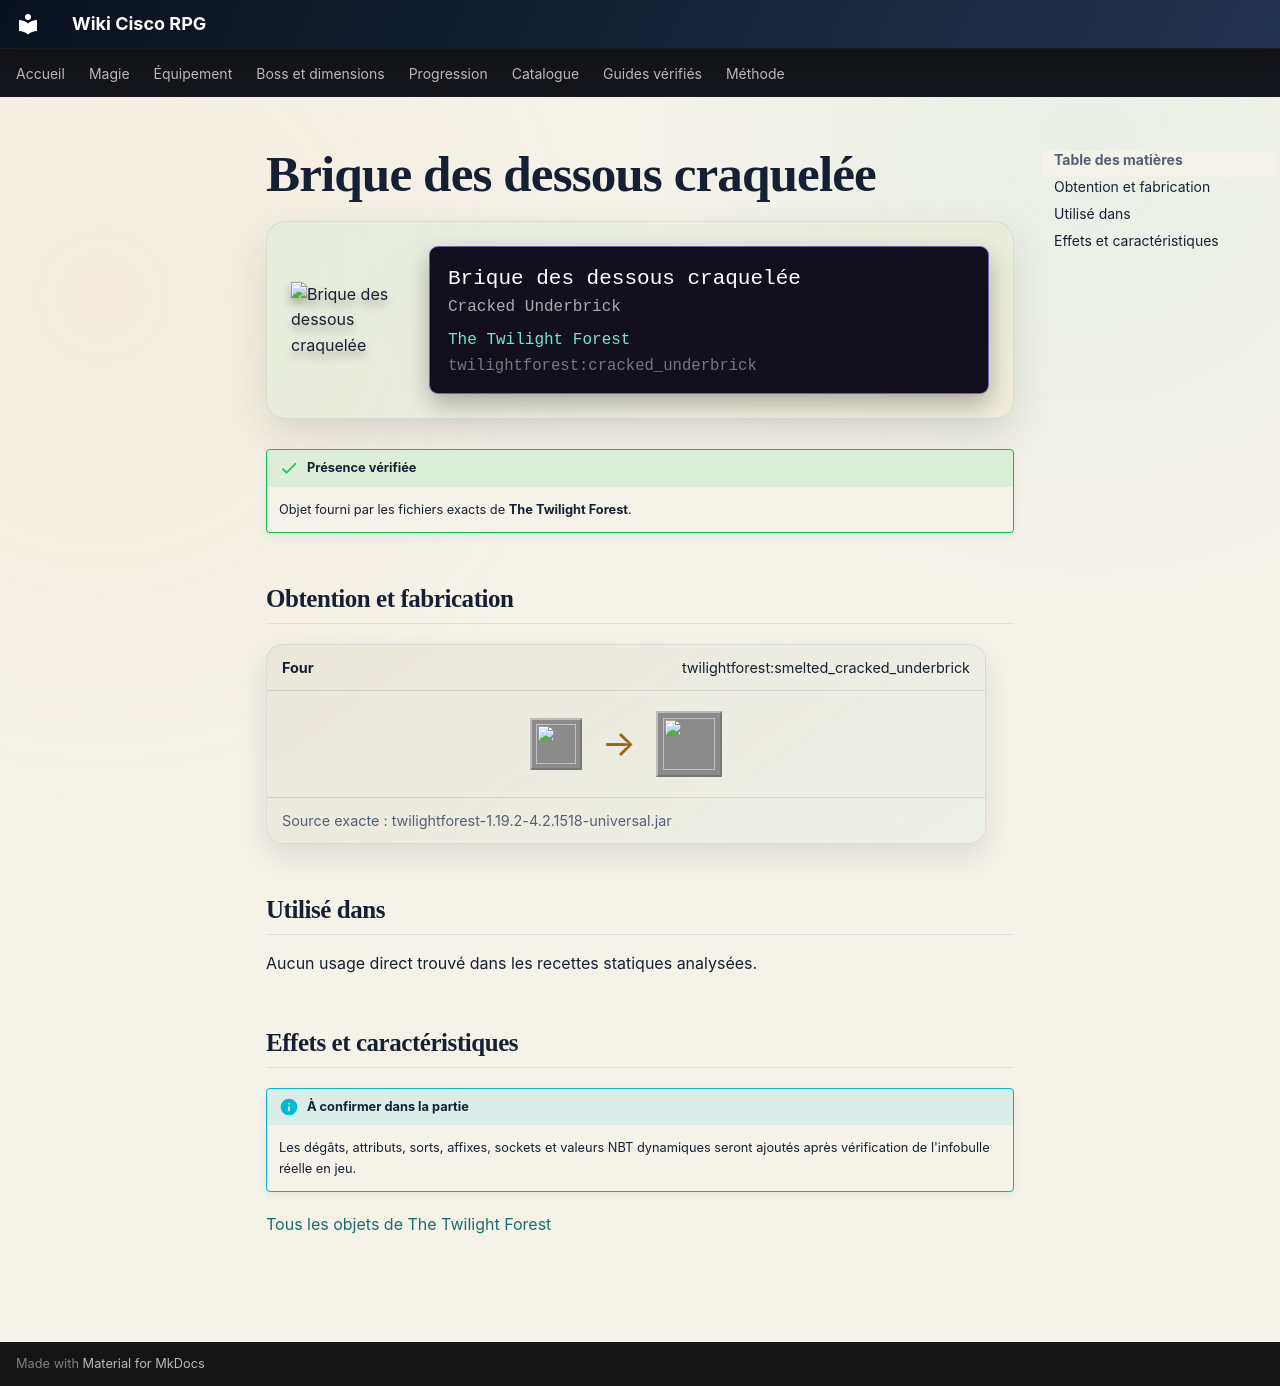

repository: Kloups-Dev/wiki-cisco-rpg · page: catalogue/objets/twilightforest/cracked_underbrick/index.html · generator: mkdocs

# Brique des dessous craquelée

<div class="mc-item-showcase">
<img class="mc-item-icon" src="../../../../assets/generated/items/twilightforest/cracked_underbrick.png" alt="Brique des dessous craquelée">
<div class="mc-tooltip-card">
<div class="mc-tooltip-card__name">Brique des dessous craquelée</div>
<div class="mc-tooltip-card__alias">Cracked Underbrick</div>
<div class="mc-tooltip-card__mod">The Twilight Forest</div>
<div class="mc-tooltip-card__id">twilightforest:cracked_underbrick</div>
</div>
</div>

!!! success "Présence vérifiée"
    Objet fourni par les fichiers exacts de **The Twilight Forest**.

## Obtention et fabrication

<div class="jei-recipe"><div class="jei-recipe__head"><strong>Four</strong><span>twilightforest:smelted_cracked_underbrick</span></div><div class="jei-recipe__body"><div class="jei-inputs"><a class="jei-slot" href="../../../../catalogue/objets/twilightforest/underbrick/" title="Brique des dessous (twilightforest:underbrick)"><img src="../../../../assets/generated/items/twilightforest/underbrick.png" alt="" loading="lazy"></a></div><span class="jei-arrow">→</span><span class="jei-slot jei-slot--result"><img src="../../../../assets/generated/items/twilightforest/cracked_underbrick.png" alt=""></span></div><div class="jei-recipe__source">Source exacte : twilightforest-1.19.2-4.2.1518-universal.jar</div></div>

## Utilisé dans

Aucun usage direct trouvé dans les recettes statiques analysées.

## Effets et caractéristiques

!!! info "À confirmer dans la partie"
    Les dégâts, attributs, sorts, affixes, sockets et valeurs NBT dynamiques seront ajoutés après vérification de l'infobulle réelle en jeu.

[Tous les objets de The Twilight Forest](../../../contenu/twilight-forest.md)
